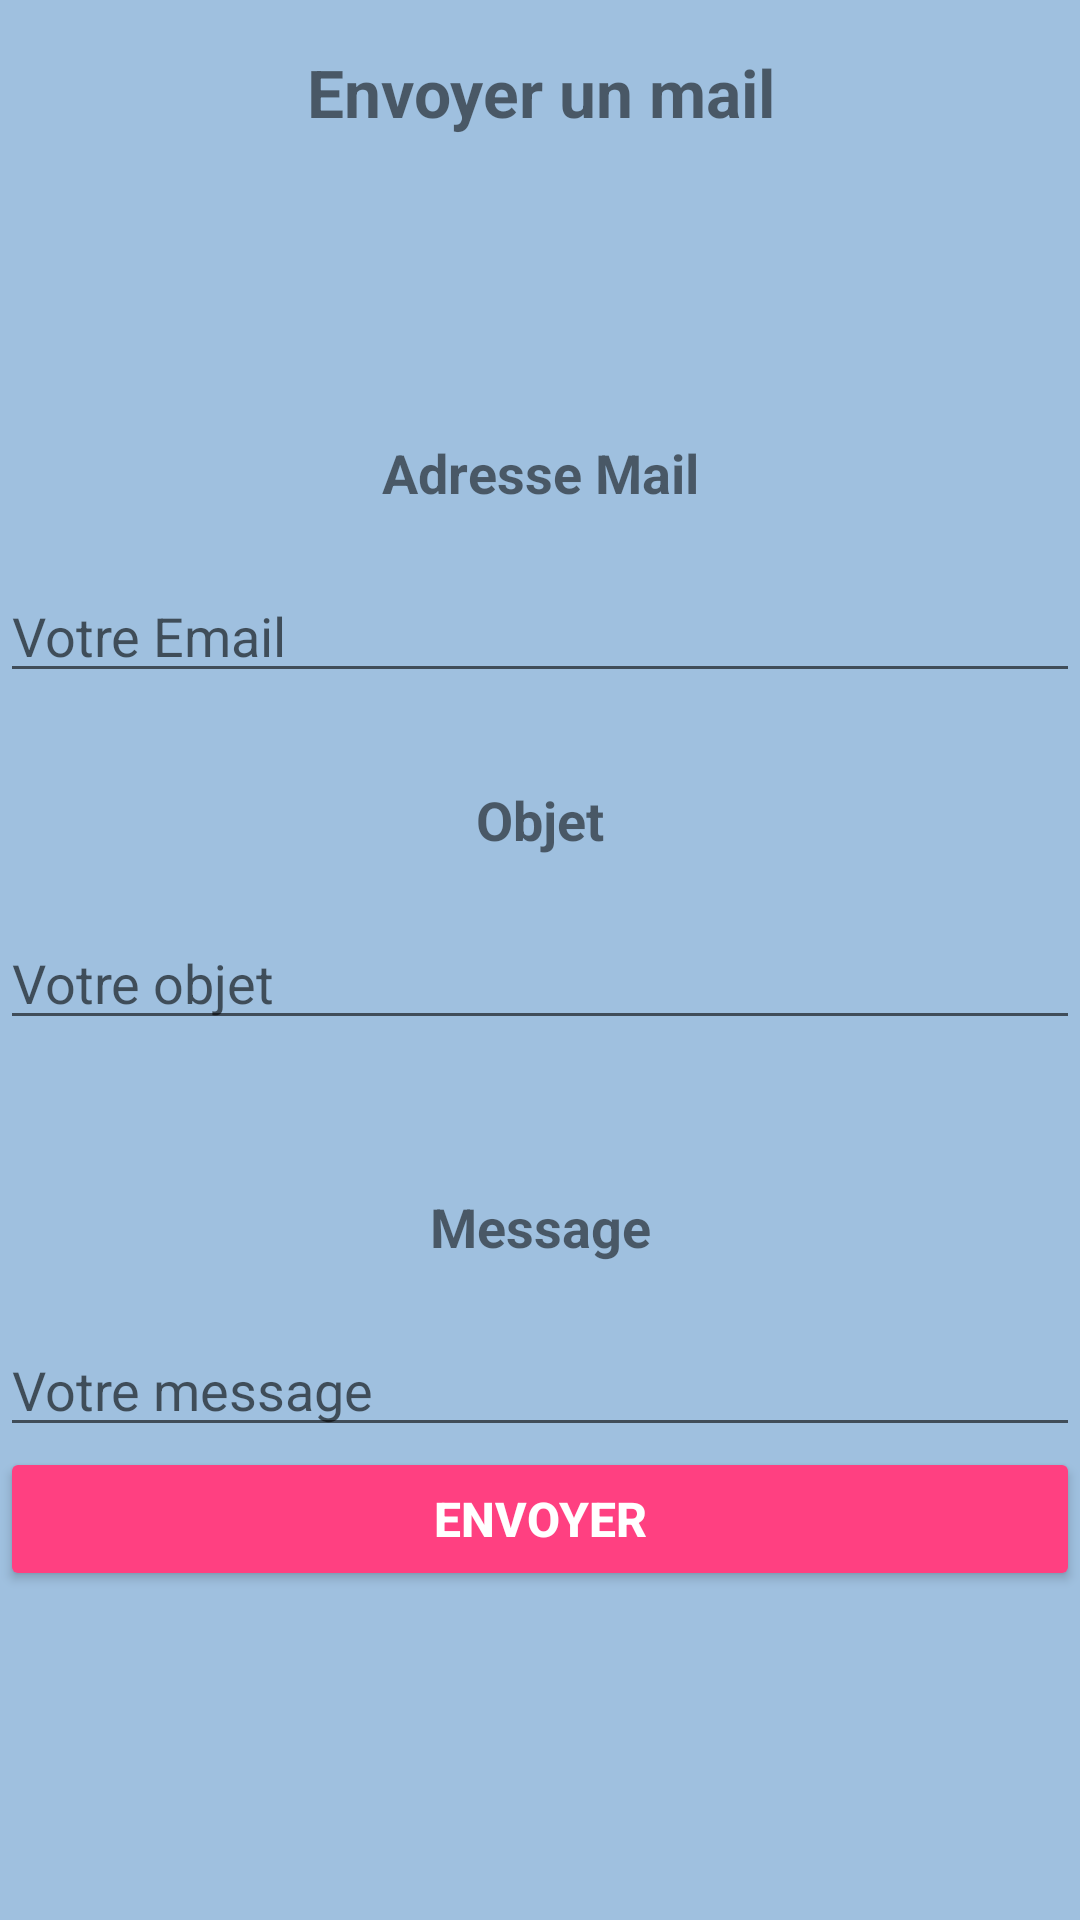

Produce the Android XML layout that renders to this screen, including the resource entries it uses.
<!-- AndroidManifest.xml: application theme AppTheme -->
<!-- res/layout/activity_mail.xml -->
<?xml version="1.0" encoding="utf-8"?>
    <ScrollView xmlns:android="http://schemas.android.com/apk/res/android"
        xmlns:app="http://schemas.android.com/apk/res-auto"
        xmlns:tools="http://schemas.android.com/tools"
        android:layout_width="match_parent"
        android:layout_height="match_parent" android:background="@drawable/skybg"
        tools:context="com.sorbonne.isir.etudedelamarchabilite.Mail"
        tools:layout_editor_absoluteY="8dp"
        tools:layout_editor_absoluteX="8dp">
        <TableLayout
            xmlns:android="http://schemas.android.com/apk/res/android"
            xmlns:app="http://schemas.android.com/apk/res-auto"
            xmlns:tools="http://schemas.android.com/tools"
            android:layout_width="match_parent"
            android:layout_height="match_parent"
            tools:context="com.upmc.superomarion.etumarche.Mail">


            <TextView
                android:id="@+id/titre"
                android:layout_width="match_parent"
                android:layout_height="wrap_content"
                android:textSize="22dp"
                android:textStyle="bold"
                android:gravity="center"
                android:layout_marginTop="16dp"
                android:text="Envoyer un mail"
                android:scaleType="centerCrop" />

            <TextView
                android:layout_width="match_parent"
                android:layout_height="wrap_content"
                android:textSize="18dp"
                android:textStyle="bold"
                android:gravity="center"
                android:text="Adresse Mail"
                android:layout_marginTop="100dp"
                android:scaleType="centerCrop" />


            <EditText
                android:id="@+id/Adresse"
                android:layout_marginTop="20dp"
                android:layout_width="match_parent"
                android:layout_height="wrap_content"
                android:inputType="textEmailAddress"
                android:visibility="visible"
                android:hint="Votre Email"/>

            <TextView
                android:layout_width="match_parent"
                android:layout_height="wrap_content"
                android:textSize="18dp"
                android:textStyle="bold"
                android:gravity="center"
                android:text="Objet"
                android:layout_marginTop="30dp"
                android:scaleType="centerCrop" />


            <EditText android:id="@+id/objet"
                android:layout_marginTop="20dp"
                android:layout_width="match_parent"
                android:layout_height="wrap_content"
                android:inputType="textEmailSubject"
                android:visibility="visible"
                android:hint="Votre objet"/>

            <TextView
                android:layout_width="match_parent"
                android:layout_height="wrap_content"
                android:textSize="18dp"
                android:textStyle="bold"
                android:gravity="center"
                android:text="Message"
                android:layout_marginTop="50dp"
                android:scaleType="centerCrop" />

            <EditText android:id="@+id/mail"
                android:layout_width="match_parent"
                android:layout_height="wrap_content"
                android:inputType="textMultiLine"
                android:hint="Votre message"
                android:layout_marginTop="20dp"/>


            <Button
                android:id="@+id/envoiMail"
                android:layout_width="wrap_content"
                android:layout_height="wrap_content"
                android:layout_alignParentLeft="true"
                android:layout_alignParentStart="true"
                android:text="envoyer"
                android:textSize="16dp"
                android:textColor="#FFF"
                android:textStyle="bold"
                android:backgroundTint="@color/colorAccent"/>
        </TableLayout>

    </ScrollView>
<!-- resources referenced by this layout -->
<resources>
  <color name="colorAccent">#FF4081</color>
  <!-- drawable skybg: jpg bitmap (drawable, 10890 bytes) -->
  <style name="AppTheme" parent="Theme.AppCompat.Light.NoActionBar">
          
          <item name="colorPrimary">@color/colorPrimary</item>
          <item name="colorPrimaryDark">@color/colorPrimaryDark</item>
          <item name="colorAccent">@color/colorAccent</item>
      </style>
  <color name="colorPrimary">#309F75</color>
  <color name="colorPrimaryDark">#303F9F</color>
</resources>
